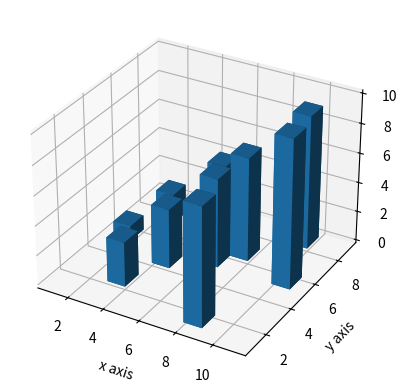

This chart was generated by the following Python code:
from mpl_toolkits.mplot3d import axes3d
import matplotlib.pyplot as plt 
import numpy as np 

fig = plt.figure()
ax1 = fig.add_subplot(111,projection = '3d')

#x=[1,2,3,4,5,6,7,8,9,10]
#y=[4,3,5,7,5,3,7,8,3,5]
#z=[9,4,8,3,1,4,6,8,5,7]

#x1=[-1,-2,-3,-4,-5,-6,-7,-8,-9,-10]
#y1=[-4,-3,-5,-7,-5,-3,-7,-8,-3,-5]
#z1=[-9,-4,-8,-3,-1,-4,-6,-8,-5,-7]

#ax1.plot_wireframe(x,y,z)
#ax1.scatter(x,y,z,c='g',marker='o')
#ax1.scatter(x1,y1,z1,c='r',marker='o')

x3 = [1,2,3,4,5,6,7,8,9,10]
y3 = [5,7,2,4,7,5,6,1,8,5]
z3 = np.zeros(10)

dx = np.ones(10)
dy= np.ones(10)
dz= [1,2,3,4,5,6,7,8,9,10]

ax1.bar3d(x3,y3,z3,dx,dy,dz)

ax1.set_xlabel('x axis')
ax1.set_ylabel('y axis')
ax1.set_zlabel('z axis')

plt.show()
